Run: headless pygame with SDL's dummy video driver; simulated clock (each Clock.tick advances the game by its frame time, no real sleeping); random seed 0; keys injected as events and as key.get_pressed() state; mouse plan: one left click at the window centre at the start of phase 2, then a move to the lower-right quarter at the start of phase 3.
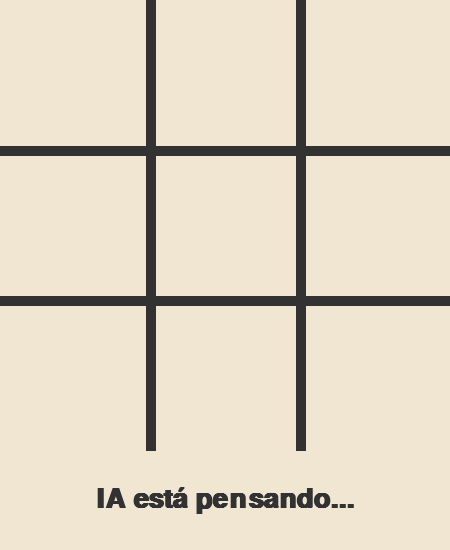
Frame 1 of 4 · flips 1–60 · no input
Frame 2 of 4 · flips 61–180 · clicked the window centre · tapped SPACE, RETURN · held RIGHT (→), D · screen unchanged from frame 1, image omitted
Frame 3 of 4 · flips 181–300 · moved the mouse to the lower-right quarter · held DOWN (↓), S · screen unchanged from frame 2, image omitted
Frame 4 of 4 · flips 301–420 · held LEFT (←), A, UP (↑), W · screen unchanged from frame 3, image omitted

The pygame program that drew these frames:

import pygame
import sys
import math
import random
import threading
import time

# ----------------- Lógica del Juego y de la IA (sin cambios) -----------------

def new_board(): 
    return [' '] * 9

def available_moves(b): 
    return [i for i, c in enumerate(b) if c == ' ']

def place(b, i, mark): b[i] = mark

def winner(b):
    lines = [(0,1,2),(3,4,5),(6,7,8),(0,3,6),(1,4,7),(2,5,8),(0,4,8),(2,4,6)]
    for i,j,k in lines:
        if b[i] != ' ' and b[i] == b[j] == b[k]: return b[i]
    return None

def is_draw(b): 
    return winner(b) is None and all(c != ' ' for c in b)

def copy_board(b): 
    return b[:]

def random_policy_move(b, player):
    for i in available_moves(b):
        bb = copy_board(b); place(bb, i, player)
        if winner(bb) == player: return i
    opp = 'O' if player == 'X' else 'X'
    for i in available_moves(b):
        bb = copy_board(b); place(bb, i, opp)
        if winner(bb) == opp: return i
    return random.choice(available_moves(b)) if available_moves(b) else -1

def simulate_from_move(b, move, ai, hu):
    bb = copy_board(b); place(bb, move, ai)
    w = winner(bb)
    if w == ai: return 1
    if is_draw(bb): return 0
    turn = hu
    while True:
        m = random_policy_move(bb, turn)
        if m == -1: return 0 # No hay más movimientos
        place(bb, m, turn)
        w = winner(bb)
        if w == ai: return 1
        if w == hu: return -1
        if is_draw(bb): return 0
        turn = ai if turn == hu else hu

def estimated_value(b, move, ai, hu, rollouts=40):
    s = 0
    for _ in range(rollouts): s += simulate_from_move(b, move, ai, hu)
    return s / rollouts

def Recocido(b, ai, hu, T0=0.8, Tf=0.1, alpha=0.75, L=20, rollouts=40):

        
    empties = available_moves(b)

    # Si hay jugada ganadora inmediata o bloqueo, sé pragmático:
    
    #for i in empties:
    #    bb = copy_board(b)
    #    place(bb, i, ai)
    #    if winner(bb) == ai:
    #        return i
    #for i in empties:
    #    bb = copy_board(b)
    #    place(bb, i, hu)
    #    if winner(bb) == hu:
    #        return i
    
    if not empties: return -1
    
    current = random.choice(empties)
    best = current
    cur_val = estimated_value(b, current, ai, hu, rollouts=rollouts)
    best_val = cur_val
    T = T0
    while T > Tf and len(empties) > 1:
        for _ in range(L):
            neighbor = random.choice([m for m in empties if m != current])
            neigh_val = estimated_value(b, neighbor, ai, hu, rollouts=rollouts)
            dE = -(neigh_val - cur_val)
            if dE < 0 or random.random() < math.exp(-dE / T):
                current, cur_val = neighbor, neigh_val
                if cur_val > best_val:
                    best, best_val = current, neigh_val
        T *= alpha
    return best

# ----------------- Interfaz Gráfica con Pygame -----------------

class TicTacToePygame:
    def __init__(self):
        pygame.init()
        # --- Constantes de la ventana ---
        self.WIDTH, self.HEIGHT = 450, 550
        self.LINE_WIDTH = 10
        self.BOARD_ROWS, self.BOARD_COLS = 3, 3
        self.SQUARE_SIZE = self.WIDTH // self.BOARD_COLS
        self.CIRCLE_RADIUS = self.SQUARE_SIZE // 3
        self.CIRCLE_WIDTH = 15
        self.CROSS_WIDTH = 25
        # --- Colores ---
        self.BG_COLOR = (240, 230, 210)
        self.LINE_COLOR = (50, 50, 50)
        self.CIRCLE_COLOR = (239, 83, 80) # Rojo
        self.CROSS_COLOR = (66, 165, 245) # Azul
        # --- Fuentes ---
        self.FONT = pygame.font.SysFont('Arial', 40, bold=True)
        # --- Configuración de la ventana ---
        self.screen = pygame.display.set_mode((self.WIDTH, self.HEIGHT))
        pygame.display.set_caption('Ta-te-ti con IA (Pygame)')
        self.restart_game()

    def restart_game(self):
        self.board = new_board()
        self.human = random.choice(['X', 'O'])
        self.ai = 'O' if self.human == 'X' else 'X'
        self.turn = 'X'
        self.game_over = False
        self.winner = None
        self.ai_thinking = False
        if self.turn == self.ai:
            self.trigger_ai_move()

    def draw_lines(self):
        self.screen.fill(self.BG_COLOR)
        # Líneas horizontales
        pygame.draw.line(self.screen, self.LINE_COLOR, (0, self.SQUARE_SIZE), (self.WIDTH, self.SQUARE_SIZE), self.LINE_WIDTH)
        pygame.draw.line(self.screen, self.LINE_COLOR, (0, 2 * self.SQUARE_SIZE), (self.WIDTH, 2 * self.SQUARE_SIZE), self.LINE_WIDTH)
        # Líneas verticales
        pygame.draw.line(self.screen, self.LINE_COLOR, (self.SQUARE_SIZE, 0), (self.SQUARE_SIZE, self.WIDTH), self.LINE_WIDTH)
        pygame.draw.line(self.screen, self.LINE_COLOR, (2 * self.SQUARE_SIZE, 0), (2 * self.SQUARE_SIZE, self.WIDTH), self.LINE_WIDTH)

    def draw_figures(self):
        for row in range(self.BOARD_ROWS):
            for col in range(self.BOARD_COLS):
                mark = self.board[row * 3 + col]
                if mark == 'O':
                    center = (int(col * self.SQUARE_SIZE + self.SQUARE_SIZE / 2), int(row * self.SQUARE_SIZE + self.SQUARE_SIZE / 2))
                    pygame.draw.circle(self.screen, self.CIRCLE_COLOR, center, self.CIRCLE_RADIUS, self.CIRCLE_WIDTH)
                elif mark == 'X':
                    x1 = col * self.SQUARE_SIZE + self.SQUARE_SIZE / 4
                    y1 = row * self.SQUARE_SIZE + self.SQUARE_SIZE / 4
                    pygame.draw.line(self.screen, self.CROSS_COLOR, (x1, y1), (x1 + self.SQUARE_SIZE/2, y1 + self.SQUARE_SIZE/2), self.CROSS_WIDTH)
                    pygame.draw.line(self.screen, self.CROSS_COLOR, (x1, y1 + self.SQUARE_SIZE/2), (x1 + self.SQUARE_SIZE/2, y1), self.CROSS_WIDTH)
    
    def draw_status(self):
        if self.game_over:
            if self.winner:
                # Modificación clave aquí
                if self.winner == self.human:
                    message = "¡Ganaste!(Click para reiniciar)"
                else:
                    message = "Perdiste.(Click para reiniciar)"
            else:
                message = "Empate!(Click para reiniciar)"
        elif self.ai_thinking:
            message = "IA está pensando..."
        else:
            message = f"Sos '{self.human}'. Turno de '{self.turn}'"
            
        text = self.FONT.render(message, True, self.LINE_COLOR)
        text_rect = text.get_rect(center=(self.WIDTH/2, self.HEIGHT - 50))
        self.screen.blit(text, text_rect)
    
    def trigger_ai_move(self):
        self.ai_thinking = True
        # Inicia el cálculo de la IA en un hilo separado para no congelar la ventana
        threading.Thread(target=self.ai_move_threaded, daemon=True).start()

    def ai_move_threaded(self):
        time.sleep(0.5) # Pequeña pausa para que se vea el "pensando..."
        move = Recocido(self.board, self.ai, self.human)
        # Cuando termina, el resultado se manejará en el bucle principal
        pygame.event.post(pygame.event.Event(pygame.USEREVENT, {'move': move}))

    def run(self):
        running = True
        while running:
            self.draw_lines()
            self.draw_figures()
            self.draw_status()
            
            for event in pygame.event.get():
                if event.type == pygame.QUIT:
                    running = False
                    pygame.quit()
                    sys.exit()

                if event.type == pygame.MOUSEBUTTONDOWN and not self.game_over:
                    if self.turn == self.human and not self.ai_thinking:
                        mouseX, mouseY = event.pos
                        if mouseY < self.WIDTH: # Asegurarse de que el click es en el tablero
                            clicked_row = int(mouseY // self.SQUARE_SIZE)
                            clicked_col = int(mouseX // self.SQUARE_SIZE)
                            square_index = clicked_row * 3 + clicked_col
                            
                            if self.board[square_index] == ' ':
                                place(self.board, square_index, self.human)
                                # Lógica para determinar el estado del juego
                                self.winner = winner(self.board)
                                if self.winner or is_draw(self.board):
                                    self.game_over = True
                                else:
                                    self.turn = self.ai
                                    self.trigger_ai_move()
                
                if event.type == pygame.MOUSEBUTTONDOWN and self.game_over:
                    self.restart_game()

                # Evento personalizado que se dispara cuando la IA termina de pensar
                if event.type == pygame.USEREVENT:
                    self.ai_thinking = False
                    ai_move = event.move
                    if ai_move != -1 and self.board[ai_move] == ' ':
                        place(self.board, ai_move, self.ai)
                        # Lógica para determinar el estado del juego
                        self.winner = winner(self.board)
                        if self.winner or is_draw(self.board):
                            self.game_over = True
                        else:
                            self.turn = self.human

            pygame.display.update()

# ----------------- Función Principal -----------------
if __name__ == "__main__":
    game = TicTacToePygame()
    game.run()
